Run: headless pygame with SDL's dummy video driver; simulated clock (each Clock.tick advances the game by its frame time, no real sleeping); random seed 0; keys injected as events and as key.get_pressed() state; no mouse input.
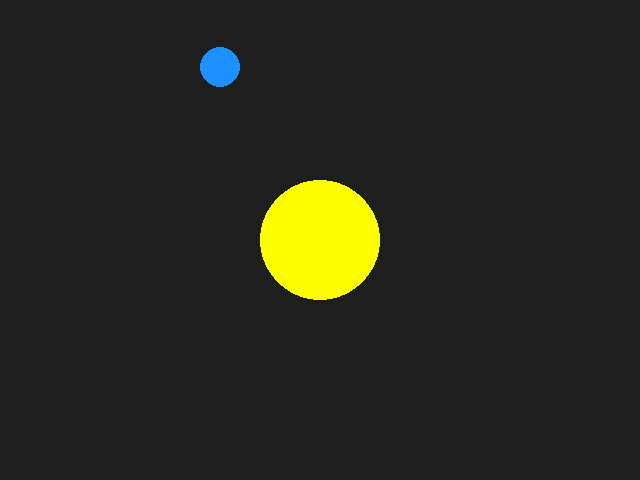
Frame 1 of 4 · flips 1–60 · no input
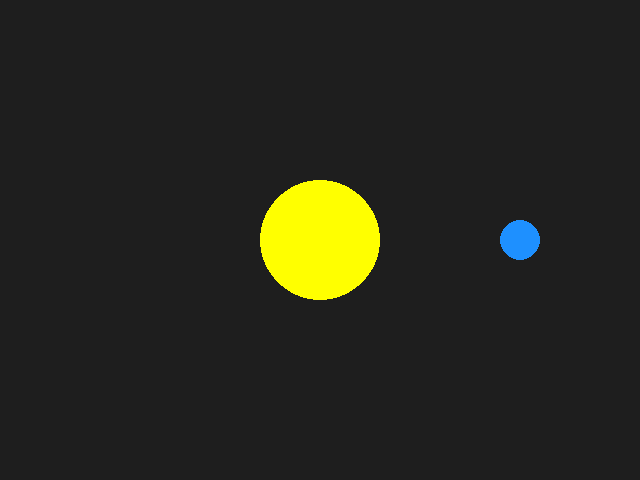
Frame 2 of 4 · flips 61–180 · tapped SPACE, RETURN · held RIGHT (→), D
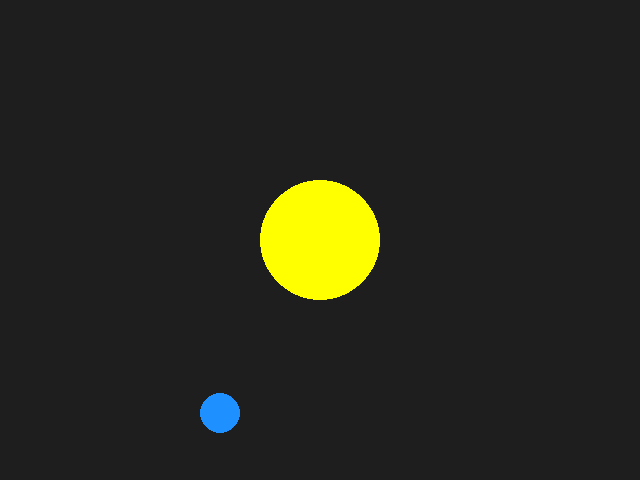
Frame 3 of 4 · flips 181–300 · held DOWN (↓), S
Frame 4 of 4 · flips 301–420 · held LEFT (←), A, UP (↑), W · screen same as frame 1, image omitted

The pygame program that drew these frames:

import pygame as pg
from pygame.math import Vector2


class Planet(pg.sprite.Sprite):

    def __init__(self, pos, *groups):
        super().__init__(*groups)
        self.image = pg.Surface((40, 40), pg.SRCALPHA)
        pg.draw.circle(self.image, pg.Color('dodgerblue'), (20, 20), 20)
        self.rect = self.image.get_rect(center=pos)
        self.pos = Vector2(pos)
        self.offset = Vector2(200, 0)
        self.angle = 0

    def orbit(self):
        self.angle -= 2
        # Add the rotated offset vector to the pos vector to get the rect.center.
        self.rect.center = self.pos + self.offset.rotate(self.angle)

    def update(self):
        self.angle -= 2
        # Add the rotated offset vector to the pos vector to get the rect.center.
        self.rect.center = self.pos + self.offset.rotate(self.angle)


def main():
    pg.init()
    screen = pg.display.set_mode((640, 480))
    screen_rect = screen.get_rect()
    clock = pg.time.Clock()
    all_sprites = pg.sprite.Group()
    planet = Planet(screen_rect.center, all_sprites)
    yellow = pg.Color('yellow')

    while True:
        for event in pg.event.get():
            if event.type == pg.QUIT:
                return

        all_sprites.update()
        screen.fill((30, 30, 30))
        pg.draw.circle(screen, yellow, screen_rect.center, 60)
        all_sprites.draw(screen)

        pg.display.flip()
        clock.tick(60)


if __name__ == '__main__':
    main()
    pg.quit()
